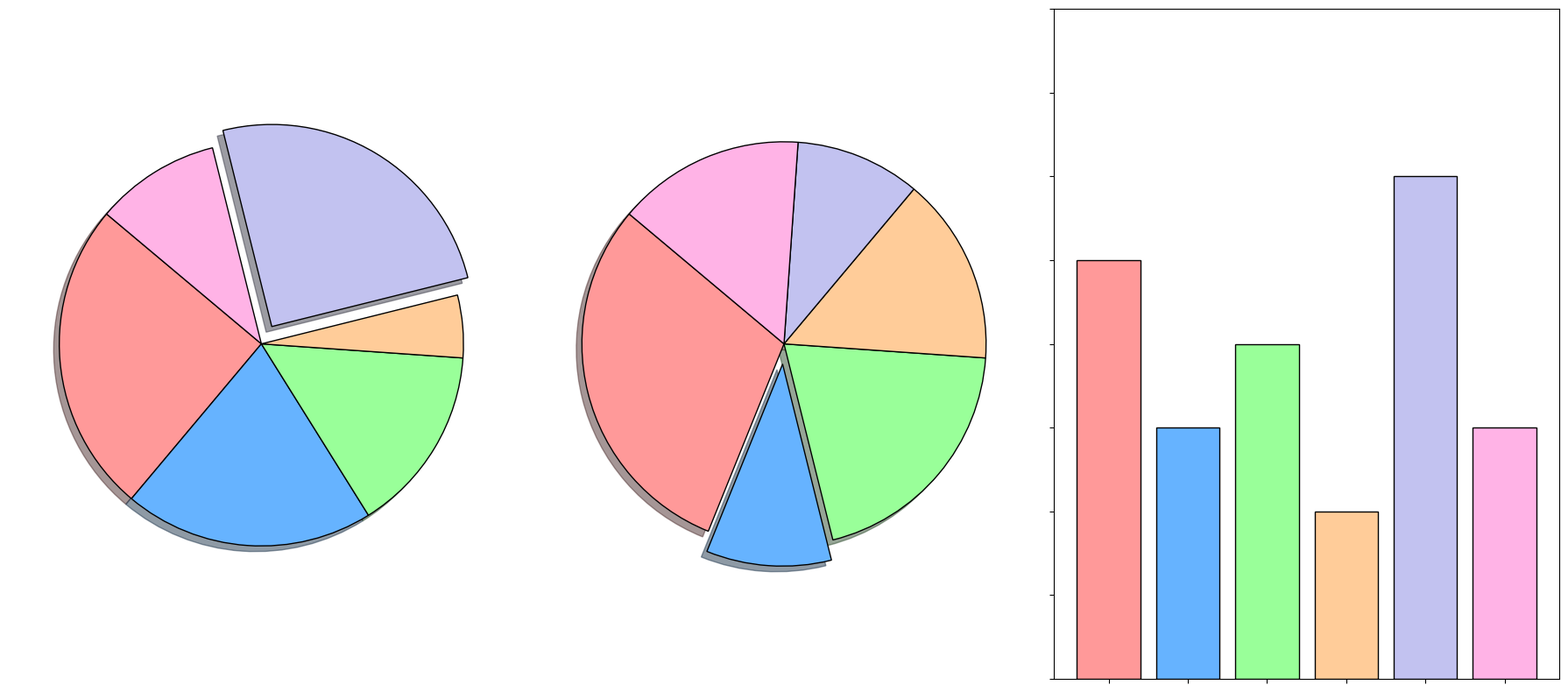

Here is the Python script that generated this plot:
import matplotlib.pyplot as plt

activities = ['Sports', 'Music', 'Art', 'Reading', 'Gaming', 'Volunteering']
percentages1 = [25, 20, 15, 5, 25, 10]
percentages2 = [30, 10, 20, 15, 10, 15]
hours_spent = [5, 3, 4, 2, 6, 3]
colors = ['#ff9999', '#66b3ff', '#99ff99', '#ffcc99', '#c2c2f0', '#ffb3e6']
explode1 = (0, 0, 0, 0, 0.1, 0)
explode2 = (0, 0.1, 0, 0, 0, 0)

fig, (ax1, ax2, ax3) = plt.subplots(1, 3, figsize=(18, 8))

ax1.pie(
    percentages1,
    explode=explode1,
    labels=[None]*len(activities),  # Remove labels
    colors=colors,
    autopct='',  # Remove percentages from display
    startangle=140,
    wedgeprops=dict(edgecolor='black'),
    shadow=True
)

ax2.pie(
    percentages2,
    explode=explode2,
    labels=[None]*len(activities),  # Remove labels
    colors=colors,
    autopct='',  # Remove percentages from display
    startangle=140,
    wedgeprops=dict(edgecolor='black'),
    shadow=True
)

ax3.bar(activities, hours_spent, color=colors, edgecolor='black')
ax3.set_xticklabels([])  # Remove x-axis labels
ax3.set_yticklabels([])  # Remove y-axis labels
ax3.set_ylim(0, max(hours_spent) + 2)

plt.tight_layout()
plt.show()
